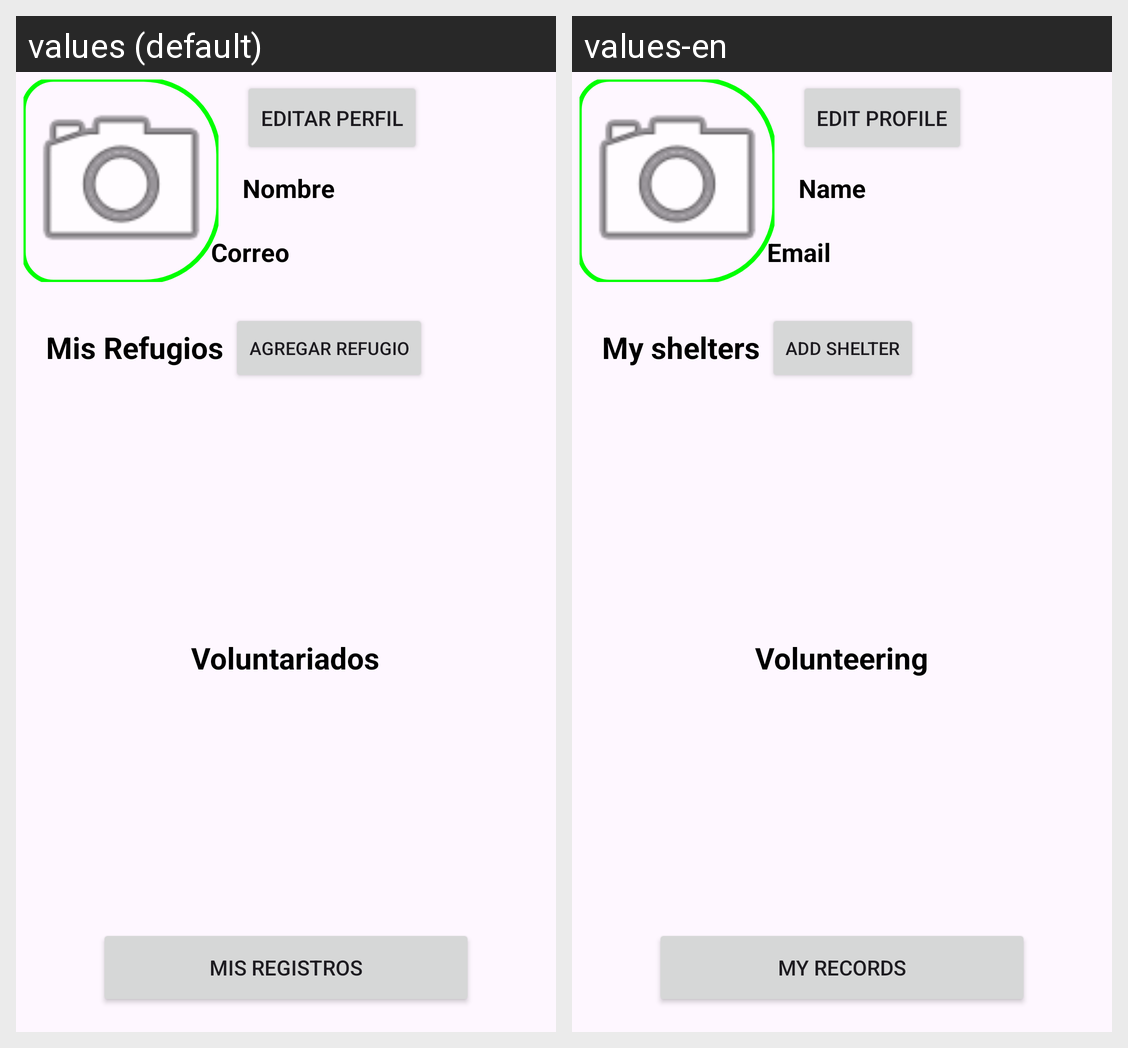

Locale-by-locale string values for the Android screen shown in this grid:
Android screen res/layout/navside.xml rendered under 2 locales, left to right: values (default), values-en. Device: Nexus 5 (rendered at 1080×1920; each locale shown at half size, 540×960, under a caption strip naming it); theme Theme.Animalogistics.
Strings drawn on this screen, with the default value and each locale's value (text and hints the layout hard-codes, and strings that could not be matched under every locale, appear in the picture but are not listed):

correo
  values: Correo
  values-en: Email

nombre
  values: Nombre
  values-en: Name

mis_refugios
  values: Mis Refugios
  values-en: My shelters

voluntariados
  values: Voluntariados
  values-en: Volunteering

mis_registros
  values: Mis registros
  values-en: My Records

agregar_refugio
  values: Agregar refugio
  values-en: Add shelter

editar_perfil
  values: Editar perfil
  values-en: Edit profile
